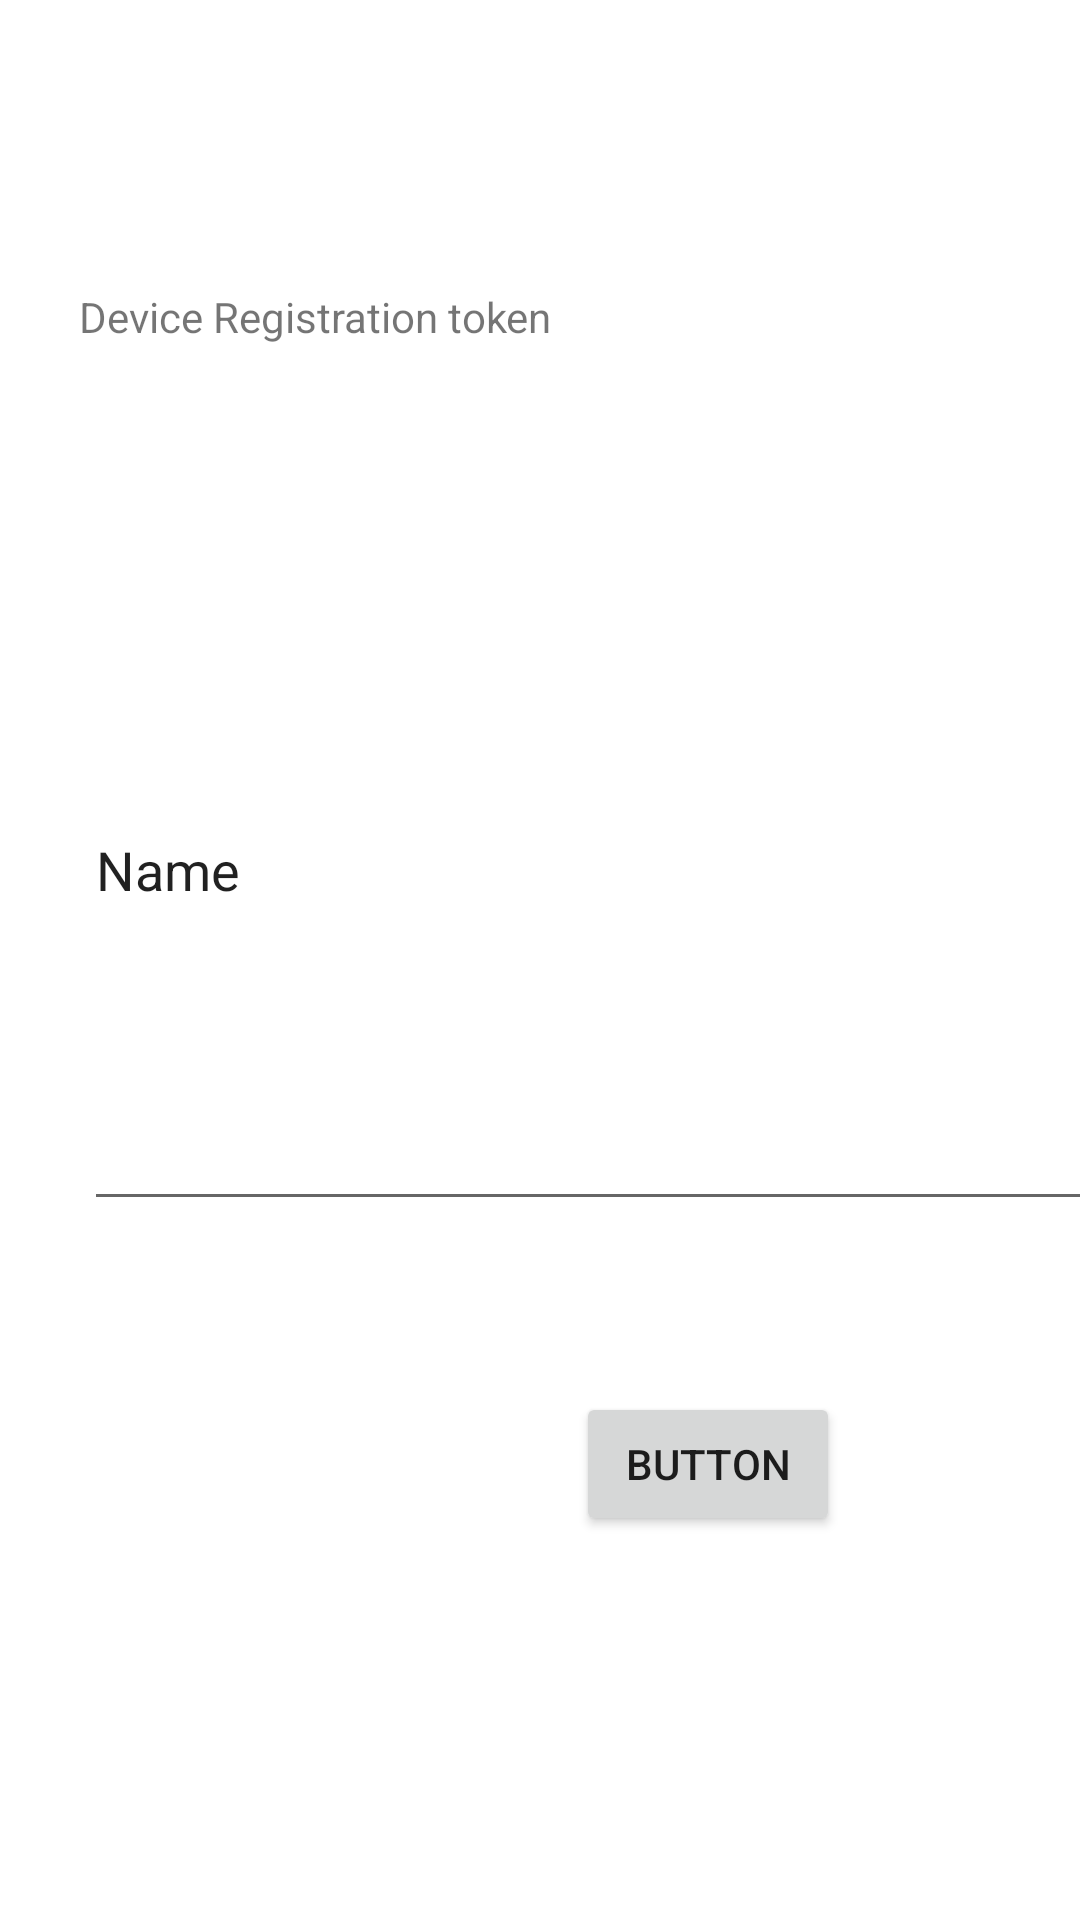

Layout XML and referenced resources for this Android screen:
<!-- AndroidManifest.xml: application theme Theme.Smart_Alert -->
<!-- res/layout/activity_notification.xml -->
<?xml version="1.0" encoding="utf-8"?>
<androidx.constraintlayout.widget.ConstraintLayout xmlns:android="http://schemas.android.com/apk/res/android"
    xmlns:app="http://schemas.android.com/apk/res-auto"
    xmlns:tools="http://schemas.android.com/tools"
    android:layout_width="match_parent"
    android:layout_height="match_parent"
    tools:context=".Notification">

    <TextView
        android:id="@+id/textView7"
        android:layout_width="wrap_content"
        android:layout_height="wrap_content"
        android:layout_marginTop="96dp"
        android:text="Device Registration token"
        app:layout_constraintEnd_toEndOf="parent"
        app:layout_constraintHorizontal_bias="0.13"
        app:layout_constraintStart_toStartOf="parent"
        app:layout_constraintTop_toTopOf="parent" />

    <EditText
        android:id="@+id/edToken"
        android:layout_width="364dp"
        android:layout_height="0dp"
        android:layout_marginStart="28dp"
        android:layout_marginTop="170dp"
        android:layout_marginBottom="57dp"
        android:ems="10"
        android:inputType="textMultiLine|textPersonName"
        android:text="Name"
        app:layout_constraintBottom_toTopOf="@+id/button3"
        app:layout_constraintStart_toStartOf="parent"
        app:layout_constraintTop_toTopOf="parent" />

    <Button
        android:id="@+id/button3"
        android:layout_width="wrap_content"
        android:layout_height="wrap_content"
        android:layout_marginEnd="112dp"
        android:layout_marginBottom="128dp"
        android:text="Button"
        app:layout_constraintBottom_toBottomOf="parent"
        app:layout_constraintEnd_toEndOf="@+id/edToken"
        app:layout_constraintTop_toBottomOf="@+id/edToken" />
</androidx.constraintlayout.widget.ConstraintLayout>
<!-- resources referenced by this layout -->
<resources>
  <style name="Theme.Smart_Alert" parent="Theme.MaterialComponents.DayNight.NoActionBar">
          
          <item name="colorPrimary">@color/purple_500</item>
          <item name="colorPrimaryVariant">@color/purple_700</item>
          <item name="colorOnPrimary">@color/white</item>
          
          <item name="colorSecondary">@color/teal_200</item>
          <item name="colorSecondaryVariant">@color/teal_700</item>
          <item name="colorOnSecondary">@color/black</item>
          
          <item name="android:statusBarColor">?attr/colorPrimaryVariant</item>
          
      </style>
  <!-- not gathered from this repository: default colours our renderer supplied (Android Studio template values) -->
  <color name="purple_500">#FF6200EE</color>
  <color name="purple_700">#FF3700B3</color>
  <color name="teal_200">#FF03DAC5</color>
  <color name="teal_700">#FF018786</color>
  <color name="black">#FF000000</color>
  <color name="white">#FFFFFFFF</color>
</resources>
